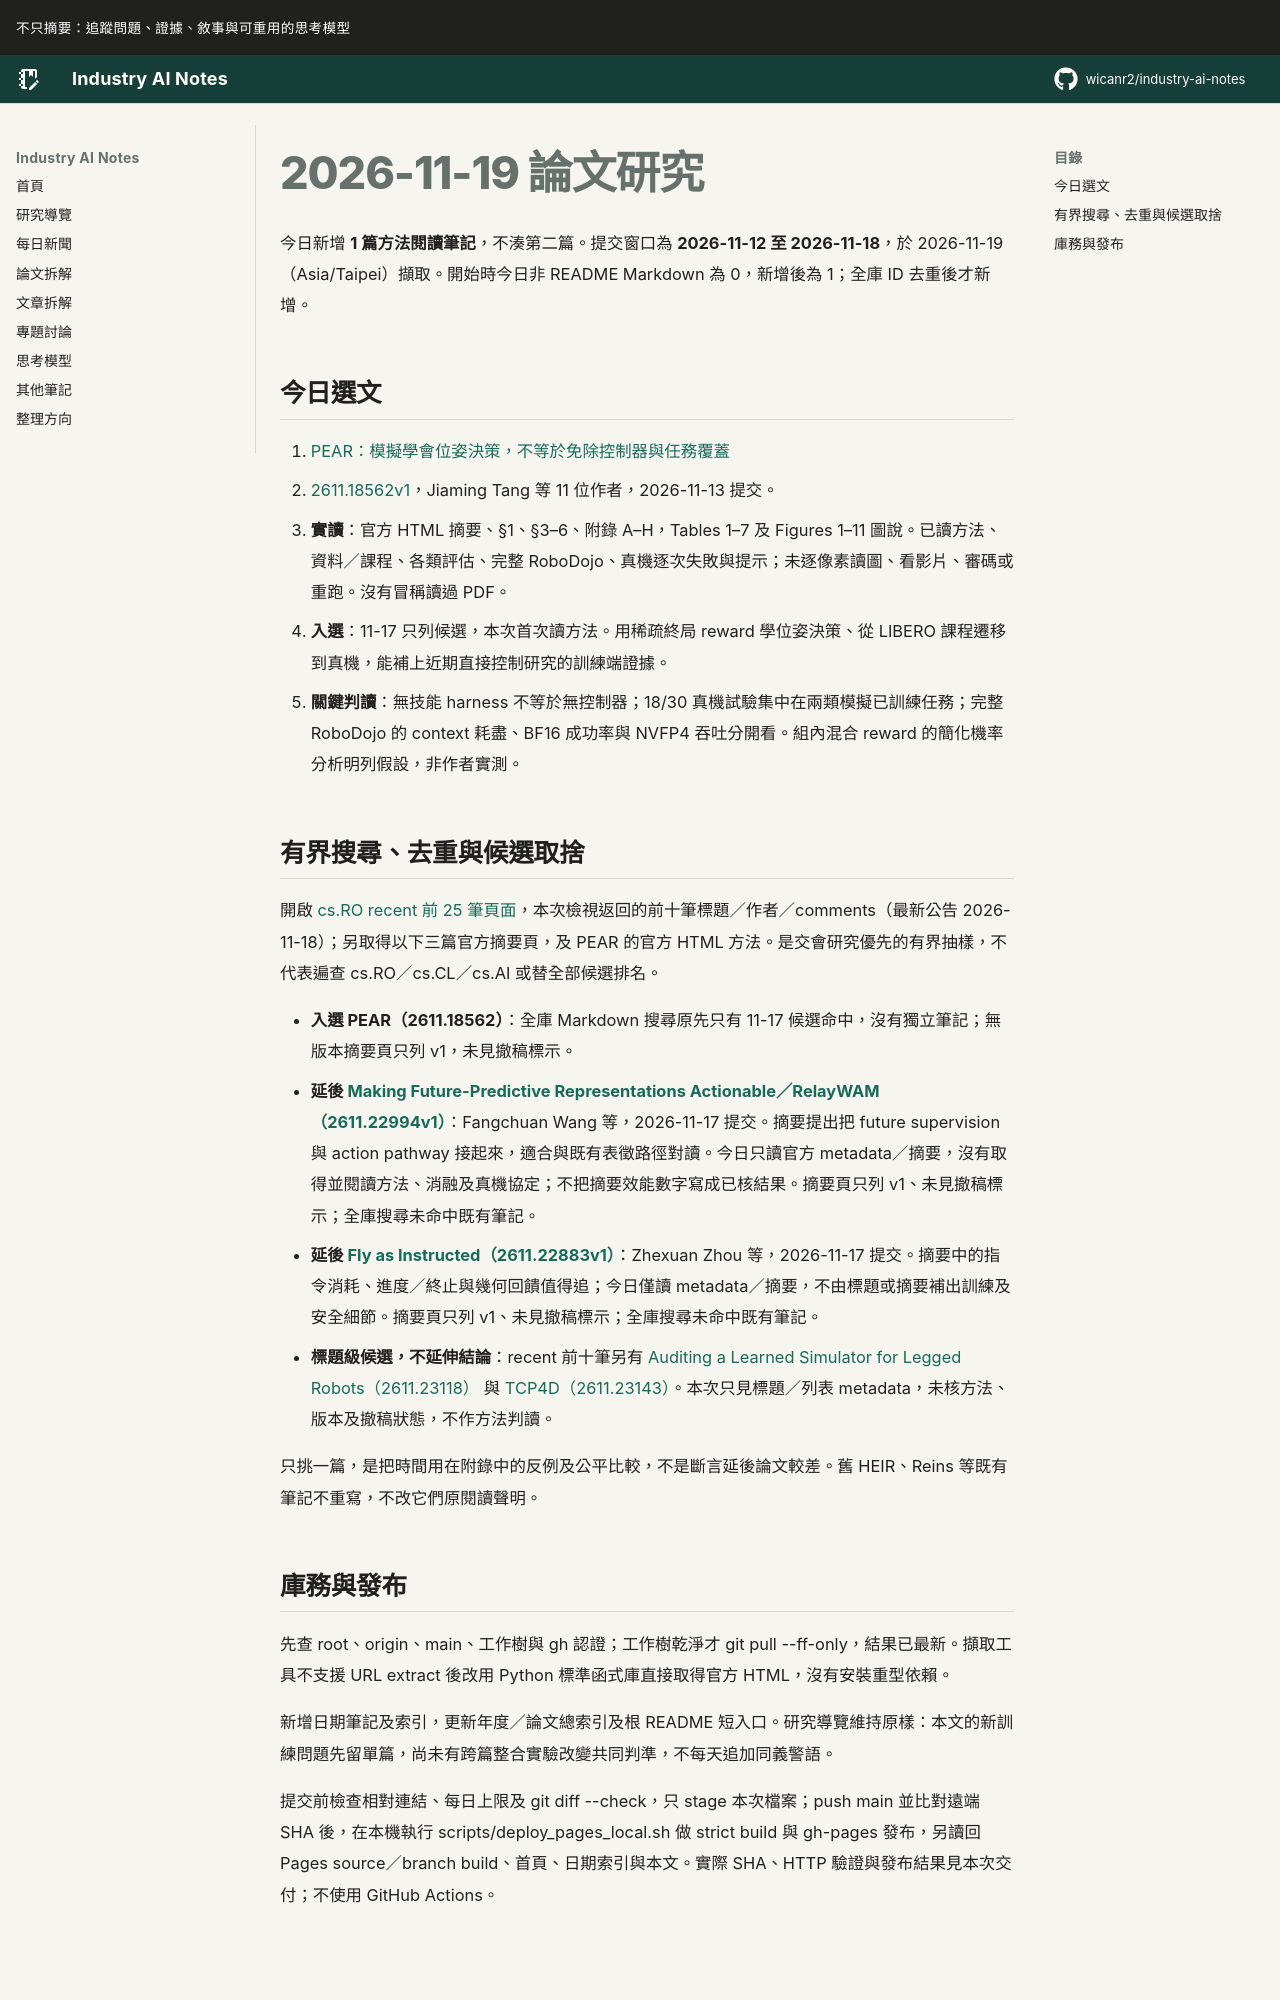

repository: wicanr2/industry-ai-notes · page: 論文拆解/2026/2026-11-19/index.html · generator: mkdocs

# 2026-11-19 論文研究

今日新增 **1 篇方法閱讀筆記**，不湊第二篇。提交窗口為 **2026-11-12 至 2026-11-18**，於 2026-11-19（Asia/Taipei）擷取。開始時今日非 README Markdown 為 0，新增後為 1；全庫 ID 去重後才新增。

## 今日選文

1. [PEAR：模擬學會位姿決策，不等於免除控制器與任務覆蓋](./01-pear-模擬學會位姿決策不等於免除控制器與任務覆蓋.md)
   - [2611.18562v1](https://arxiv.org/abs/2611.18562v1)，Jiaming Tang 等 11 位作者，2026-11-13 提交。
   - **實讀**：官方 HTML 摘要、§1、§3–6、附錄 A–H，Tables 1–7 及 Figures 1–11 圖說。已讀方法、資料／課程、各類評估、完整 RoboDojo、真機逐次失敗與提示；未逐像素讀圖、看影片、審碼或重跑。沒有冒稱讀過 PDF。
   - **入選**：11-17 只列候選，本次首次讀方法。用稀疏終局 reward 學位姿決策、從 LIBERO 課程遷移到真機，能補上近期直接控制研究的訓練端證據。
   - **關鍵判讀**：無技能 harness 不等於無控制器；18/30 真機試驗集中在兩類模擬已訓練任務；完整 RoboDojo 的 context 耗盡、BF16 成功率與 NVFP4 吞吐分開看。組內混合 reward 的簡化機率分析明列假設，非作者實測。

## 有界搜尋、去重與候選取捨

開啟 [cs.RO recent 前 25 筆頁面](https://arxiv.org/list/cs.RO/recent?skip=0&show=25)，本次檢視返回的前十筆標題／作者／comments（最新公告 2026-11-18）；另取得以下三篇官方摘要頁，及 PEAR 的官方 HTML 方法。是交會研究優先的有界抽樣，不代表遍查 cs.RO／cs.CL／cs.AI 或替全部候選排名。

- **入選 PEAR（2611.18562）**：全庫 Markdown 搜尋原先只有 11-17 候選命中，沒有獨立筆記；無版本摘要頁只列 v1，未見撤稿標示。
- **延後 [Making Future-Predictive Representations Actionable／RelayWAM（2611.22994v1）](https://arxiv.org/abs/2611.22994v1)**：Fangchuan Wang 等，2026-11-17 提交。摘要提出把 future supervision 與 action pathway 接起來，適合與既有表徵路徑對讀。今日只讀官方 metadata／摘要，沒有取得並閱讀方法、消融及真機協定；不把摘要效能數字寫成已核結果。摘要頁只列 v1、未見撤稿標示；全庫搜尋未命中既有筆記。
- **延後 [Fly as Instructed（2611.22883v1）](https://arxiv.org/abs/2611.22883v1)**：Zhexuan Zhou 等，2026-11-17 提交。摘要中的指令消耗、進度／終止與幾何回饋值得追；今日僅讀 metadata／摘要，不由標題或摘要補出訓練及安全細節。摘要頁只列 v1、未見撤稿標示；全庫搜尋未命中既有筆記。
- **標題級候選，不延伸結論**：recent 前十筆另有 [Auditing a Learned Simulator for Legged Robots（2611.23118）](https://arxiv.org/abs/2611.23118) 與 [TCP4D（2611.23143）](https://arxiv.org/abs/2611.23143)。本次只見標題／列表 metadata，未核方法、版本及撤稿狀態，不作方法判讀。

只挑一篇，是把時間用在附錄中的反例及公平比較，不是斷言延後論文較差。舊 HEIR、Reins 等既有筆記不重寫，不改它們原閱讀聲明。
